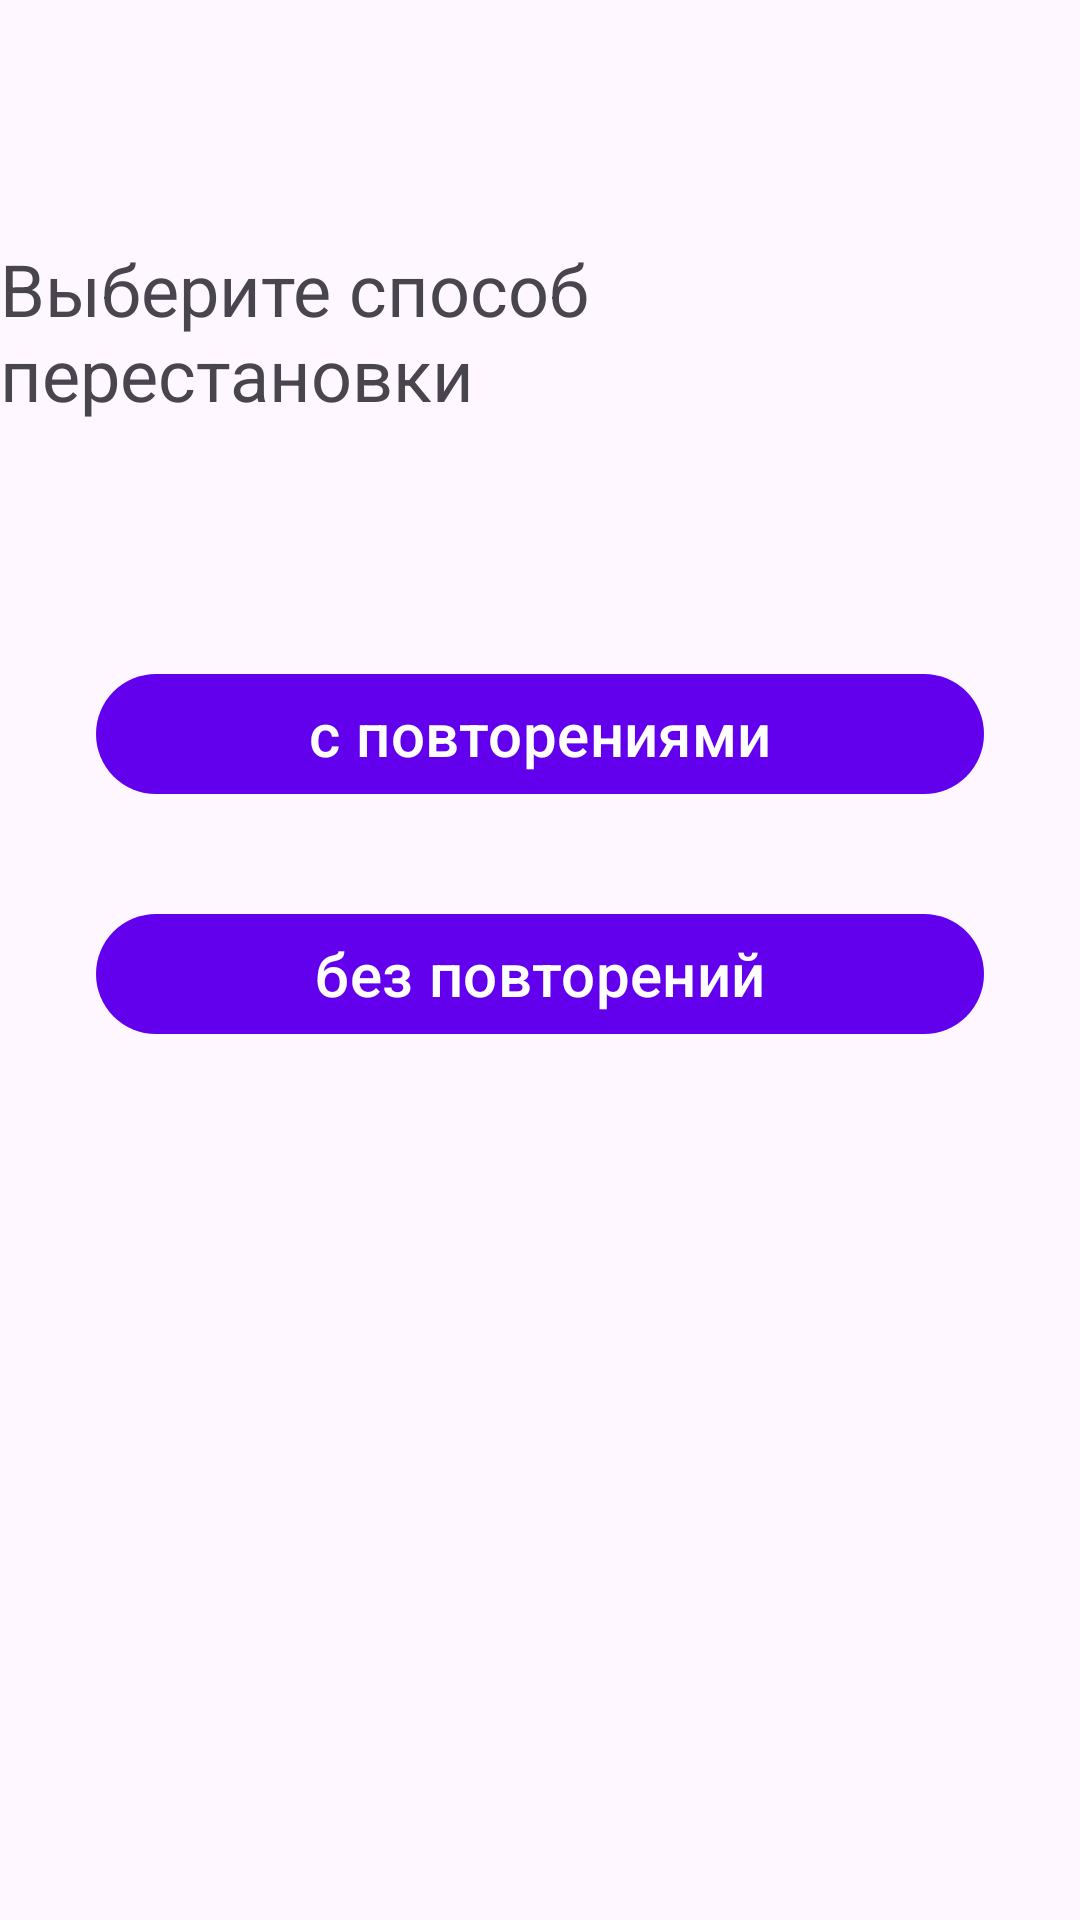

The Android layout XML behind this screen, and the referenced resources:
<!-- AndroidManifest.xml: application theme Theme.SimpleProbabilities -->
<!-- res/layout/fragment_permutations.xml -->
<?xml version="1.0" encoding="utf-8"?>
<androidx.constraintlayout.widget.ConstraintLayout xmlns:android="http://schemas.android.com/apk/res/android"
    xmlns:app="http://schemas.android.com/apk/res-auto"
    android:layout_width="match_parent"
    android:layout_height="match_parent">

    <com.google.android.material.textview.MaterialTextView
        android:id="@+id/tv_choose_mtd_permutations"
        android:layout_width="wrap_content"
        android:layout_height="wrap_content"
        android:layout_marginStart="8dp"
        android:layout_marginTop="80dp"
        android:layout_marginEnd="8dp"
        android:text="@string/choose_method_permutations"
        android:textSize="24sp"
        app:layout_constraintEnd_toEndOf="parent"
        app:layout_constraintStart_toStartOf="parent"
        app:layout_constraintTop_toTopOf="parent" />

    <com.google.android.material.button.MaterialButton
        android:id="@+id/btn_permutations_with"
        android:layout_width="match_parent"
        android:layout_height="wrap_content"
        android:layout_marginStart="32dp"
        android:layout_marginTop="80dp"
        android:layout_marginEnd="32dp"
        android:text="@string/with_repetitions"
        android:textSize="20sp"
        app:layout_constraintEnd_toEndOf="parent"
        app:layout_constraintStart_toStartOf="parent"
        app:layout_constraintTop_toBottomOf="@+id/tv_choose_mtd_permutations" />

    <com.google.android.material.button.MaterialButton
        android:id="@+id/btn_permutations_without"
        android:layout_width="match_parent"
        android:layout_height="wrap_content"
        android:layout_marginStart="32dp"
        android:layout_marginTop="32dp"
        android:layout_marginEnd="32dp"
        android:text="@string/without_repetition"
        android:textSize="20sp"
        app:layout_constraintEnd_toEndOf="parent"
        app:layout_constraintStart_toStartOf="parent"
        app:layout_constraintTop_toBottomOf="@+id/btn_permutations_with" />

</androidx.constraintlayout.widget.ConstraintLayout>
<!-- resources referenced by this layout -->
<resources>
  <string name="choose_method_permutations">Выберите способ перестановки</string>
  <string name="with_repetitions">с повторениями</string>
  <string name="without_repetition">без повторений</string>
  <style name="Theme.SimpleProbabilities" parent="Theme.Material3.DayNight">
          
          <item name="colorPrimary">@color/purple_500</item>
          <item name="colorPrimaryVariant">@color/purple_700</item>
          <item name="colorOnPrimary">@color/white</item>
          
          <item name="colorSecondary">@color/teal_200</item>
          <item name="colorSecondaryVariant">@color/teal_700</item>
          <item name="colorOnSecondary">@color/black</item>
          
          <item name="android:statusBarColor">?attr/colorPrimaryVariant</item>
          
      </style>
  <!-- not gathered from this repository: default colours our renderer supplied (Android Studio template values) -->
  <color name="purple_500">#FF6200EE</color>
  <color name="purple_700">#FF3700B3</color>
  <color name="teal_200">#FF03DAC5</color>
  <color name="teal_700">#FF018786</color>
  <color name="black">#FF000000</color>
  <color name="white">#FFFFFFFF</color>
</resources>
